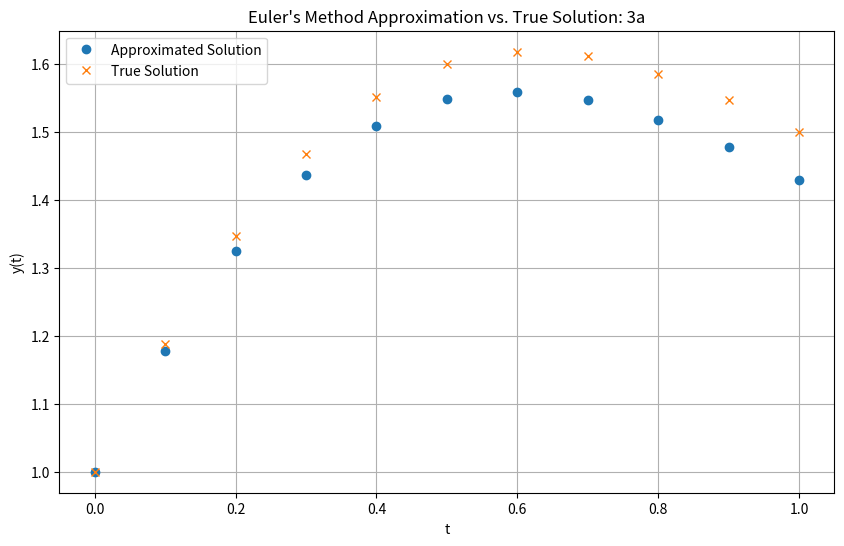
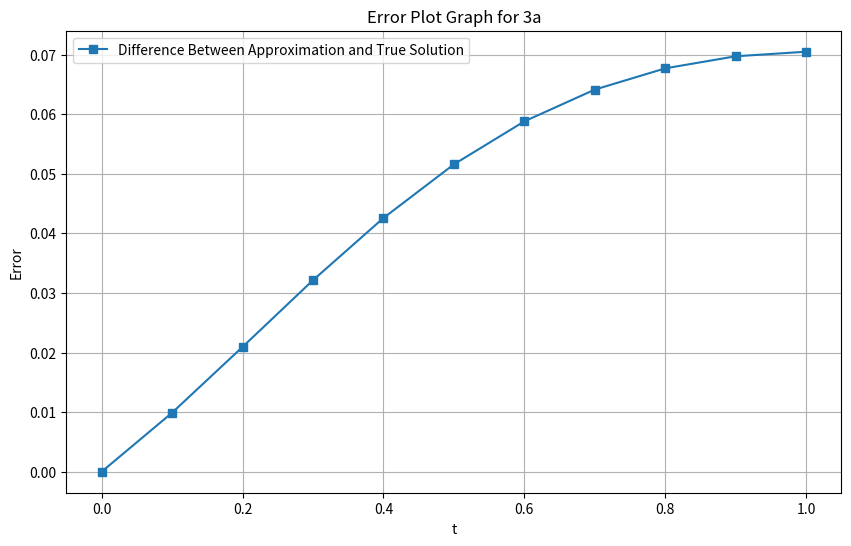
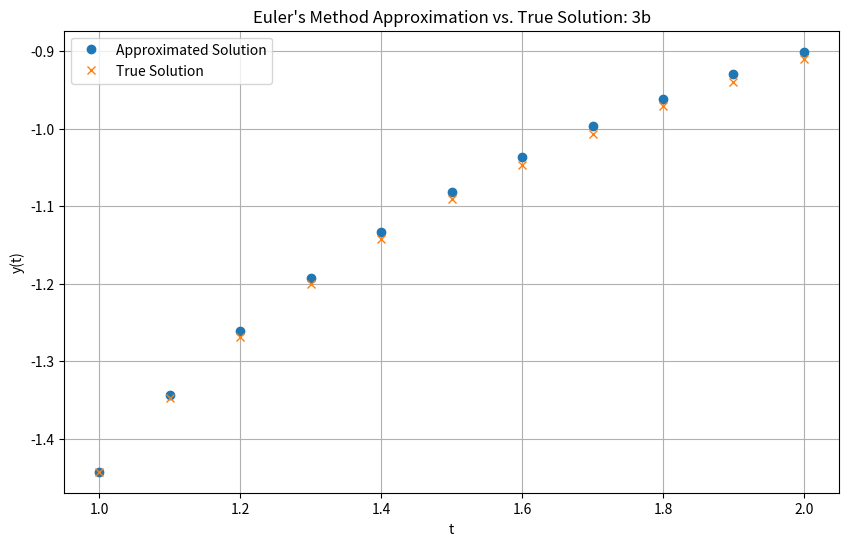
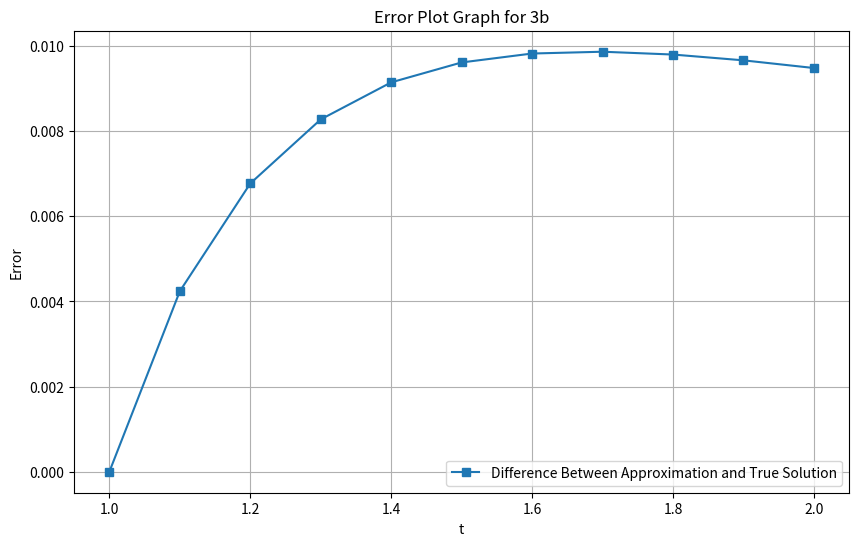

Write the Python code that produced these figures, in order.
import math
import matplotlib.pyplot as plt

def plot_arrays(x_axis, y_1s, y_2s, title):
    plt.figure(figsize=(10, 6))
    plt.plot(x_axis, y_1s, 'o', label='Approximated Solution')
    plt.plot(x_axis, y_2s, 'x', label='True Solution')

    plt.xlabel('t')
    plt.ylabel('y(t)')
    plt.title(title)
    plt.legend()
    plt.grid(True)
    plt.savefig(f"P{title[-2:]}.png", transparent=True)

def plot_errors(x_axis, y_1s, y_2s, title):
    plt.figure(figsize=(10, 6))
    y_diff = [abs(y1 - y2) for y1, y2 in zip(y_1s, y_2s)]
    plt.plot(x_axis, y_diff, 's-', label='Difference Between Approximation and True Solution')

    for i in range(len(x_axis)):
        plt.annotate(f'{abs(y_1s[i] - y_2s[i]):.2e}', (x_axis[i], min(y_1s[i], y_2s[i])),
                     textcoords="offset points", xytext=(0,-15), ha='center')

    plt.xlabel('t')
    plt.ylabel('Error')
    plt.title(title)
    plt.legend()
    plt.grid(True)
    plt.savefig(f"P{title[-2:]}e.png", transparent=True)

def euler_method(f, true_y, alpha, a, b, h):
    N = int((b - a) / h)
    y_0 = alpha
    approx_soln_list = [y_0]
    real_soln_list = [true_y(a)]
    t_values = [a]

    for i in range(1, N + 1):
        t_i = a + i * h
        t_values.append(t_i)
        y_0 += h * f(t_i, y_0)
        approx_soln_list.append(y_0)
        real_soln_list.append(true_y(t_i))

    return t_values, approx_soln_list, real_soln_list

def f_a(t, y):
    return (2 - 2 * t * y) / (t * t + 1)

def true_y_a(t):
    return (2 * t + 1) / (t * t + 1)

def f_b(t, y):
    return y * y / (1 + t)

def true_y_b(t):
    return -1 / math.log(t + 1)

# Get the solutions using Euler's method
t_values_a, approx_soln_a, real_soln_a = euler_method(f_a, true_y_a, 1, 0, 1, 0.1)

# Plot the results
plot_arrays(t_values_a, approx_soln_a, real_soln_a, "Euler's Method Approximation vs. True Solution: 3a")
plot_errors(t_values_a, approx_soln_a, real_soln_a, "Error Plot Graph for 3a")

# Get the solutions using Euler's method
t_values_b, approx_soln_b, real_soln_b = euler_method(f_b, true_y_b, -1 / math.log(2), 1, 2, 0.1)

# Plot the results
plot_arrays(t_values_b, approx_soln_b, real_soln_b, "Euler's Method Approximation vs. True Solution: 3b")
plot_errors(t_values_b, approx_soln_b, real_soln_b, "Error Plot Graph for 3b")